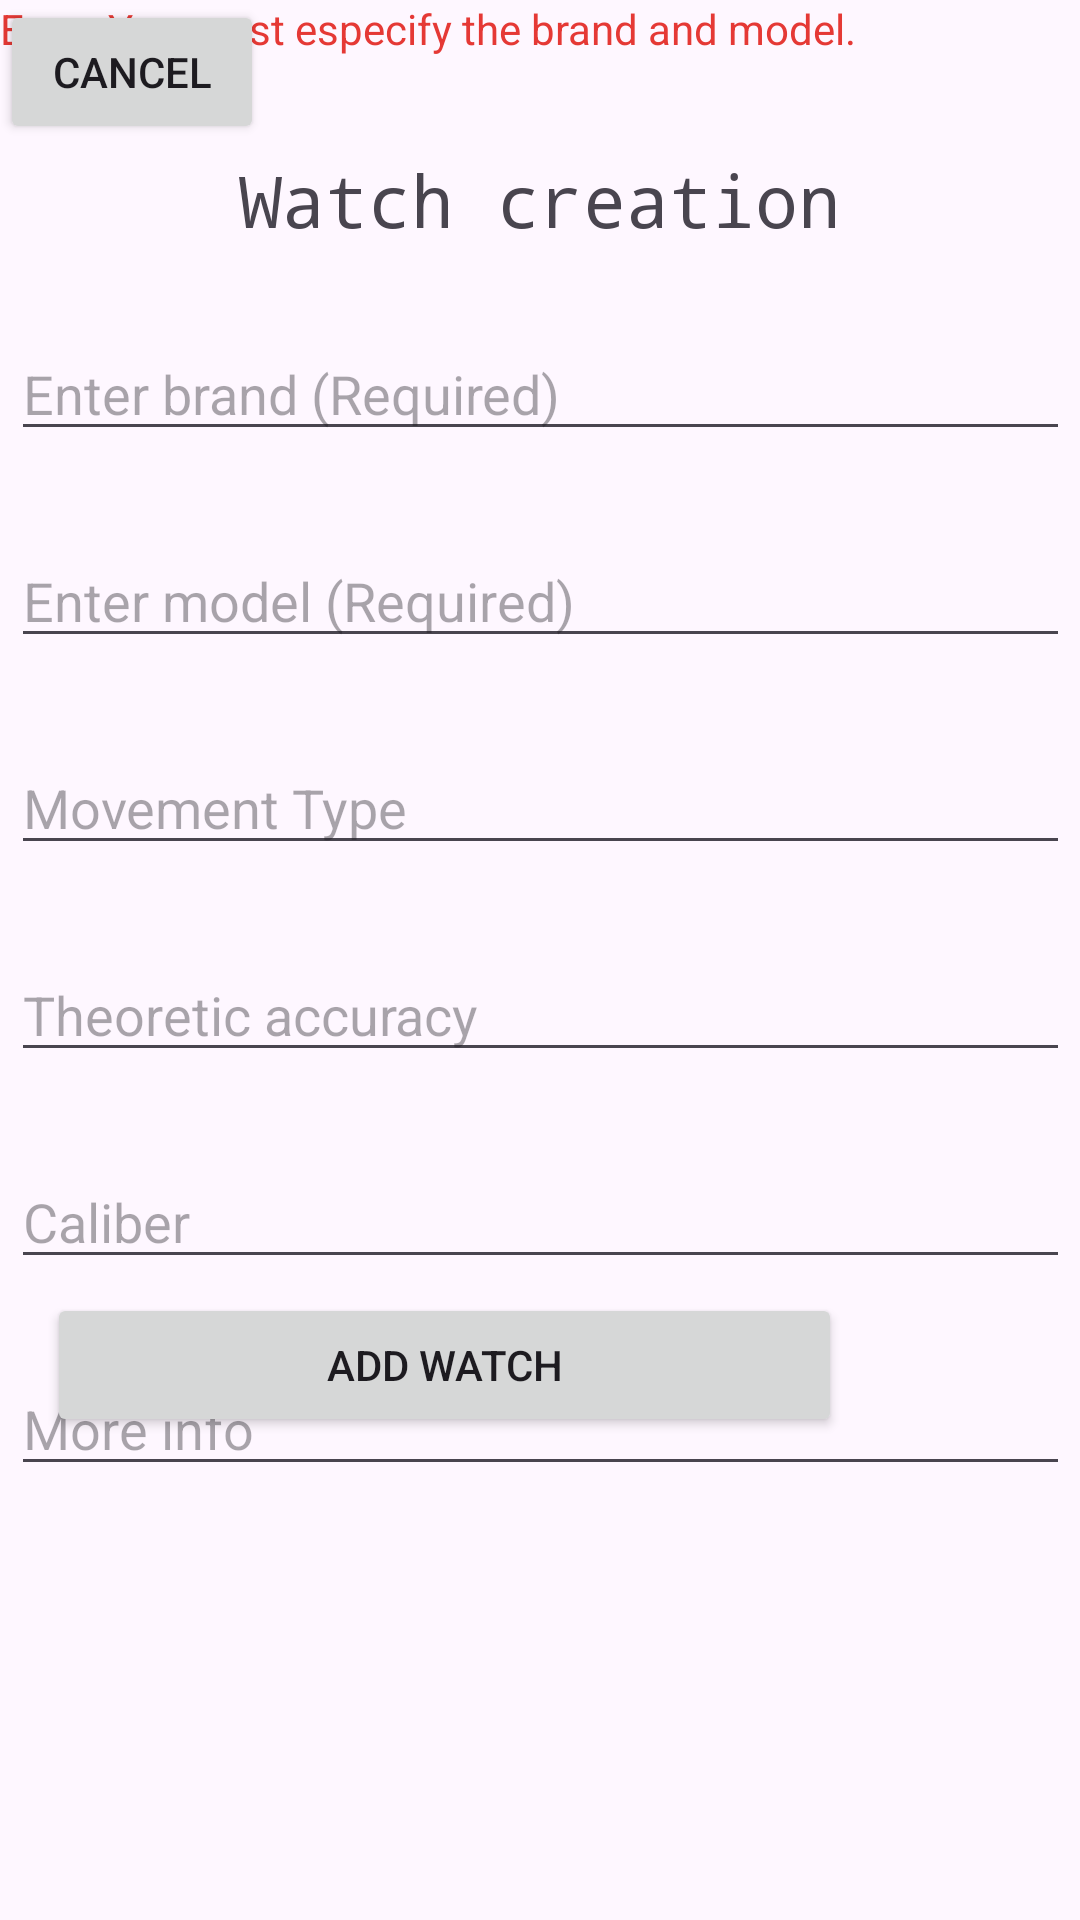

Here is an Android app screen rendered from its layout file. Give the layout XML and the strings, colors and styles it references.
<!-- AndroidManifest.xml: application theme Theme.KWatchManagerAndroid -->
<!-- res/layout/activity_watch_creation.xml -->
<?xml version="1.0" encoding="utf-8"?>
<androidx.constraintlayout.widget.ConstraintLayout xmlns:android="http://schemas.android.com/apk/res/android"
    xmlns:app="http://schemas.android.com/apk/res-auto"
    xmlns:tools="http://schemas.android.com/tools"
    android:id="@+id/main"
    android:layout_width="match_parent"
    android:layout_height="match_parent"
    tools:context=".WatchCreationActivity"
    tools:layout_editor_absoluteX="10dp"
    tools:layout_editor_absoluteY="17dp">

    <TextView
        android:id="@+id/textView"
        android:layout_width="wrap_content"
        android:layout_height="wrap_content"
        android:fontFamily="monospace"
        android:text="Watch creation"
        android:textSize="24sp"
        app:layout_constraintBottom_toBottomOf="parent"
        app:layout_constraintEnd_toEndOf="parent"
        app:layout_constraintStart_toStartOf="parent"
        app:layout_constraintTop_toTopOf="parent"
        app:layout_constraintVertical_bias="0.083" />

    <LinearLayout
        android:id="@+id/linearLayout"
        android:layout_width="353dp"
        android:layout_height="383dp"
        android:dividerPadding="@dimen/material_emphasis_medium"
        android:orientation="vertical"
        app:layout_constraintBottom_toBottomOf="parent"
        app:layout_constraintEnd_toEndOf="parent"
        app:layout_constraintStart_toStartOf="parent"
        app:layout_constraintTop_toTopOf="parent"
        app:layout_constraintVertical_bias="0.433">

        <com.google.android.material.textfield.TextInputEditText
            android:id="@+id/brandInput"
            android:layout_width="match_parent"
            android:layout_height="39dp"
            android:layout_marginBottom="30dp"
            android:hint="Enter brand (Required)" />

        <com.google.android.material.textfield.TextInputEditText
            android:id="@+id/modelInput"
            android:layout_width="match_parent"
            android:layout_height="39dp"
            android:layout_marginBottom="30dp"
            android:hint="Enter model (Required)" />

        <com.google.android.material.textfield.TextInputEditText
            android:id="@+id/tyInput"
            android:layout_width="match_parent"
            android:layout_height="39dp"
            android:layout_marginBottom="30dp"
            android:hint="Movement Type" />

        <com.google.android.material.textfield.TextInputEditText
            android:id="@+id/taInput"
            android:layout_width="match_parent"
            android:layout_height="39dp"
            android:layout_marginBottom="30dp"
            android:hint="Theoretic accuracy" />

        <com.google.android.material.textfield.TextInputEditText
            android:id="@+id/caliberInput"
            android:layout_width="match_parent"
            android:layout_height="39dp"
            android:layout_marginBottom="30dp"
            android:hint="Caliber" />

        <com.google.android.material.textfield.TextInputEditText
            android:id="@+id/moreInfoInput"
            android:layout_width="match_parent"
            android:layout_height="39dp"
            android:layout_marginBottom="30dp"
            android:hint="More info" />

    </LinearLayout>

    <Button
        android:id="@+id/addWatchButton"
        android:layout_width="265dp"
        android:layout_height="48dp"
        android:text="Add Watch"
        app:layout_constraintBottom_toBottomOf="parent"
        app:layout_constraintEnd_toEndOf="parent"
        app:layout_constraintHorizontal_bias="0.164"
        app:layout_constraintStart_toStartOf="parent"
        app:layout_constraintTop_toTopOf="parent"
        app:layout_constraintVertical_bias="0.728" />

    <Button
        android:id="@+id/cancelButton"
        android:layout_width="wrap_content"
        android:layout_height="wrap_content"
        android:text="Cancel"
        tools:layout_editor_absoluteX="295dp"
        tools:layout_editor_absoluteY="637dp" />

    <TextView
        android:id="@+id/statusTxt"
        android:layout_width="wrap_content"
        android:layout_height="wrap_content"
        android:text="Error. You must especify the brand and model."
        android:textColor="#E53935"
        tools:layout_editor_absoluteX="63dp"
        tools:layout_editor_absoluteY="177dp" />

</androidx.constraintlayout.widget.ConstraintLayout>
<!-- resources referenced by this layout -->
<resources>
  <style name="Theme.KWatchManagerAndroid" parent="Base.Theme.KWatchManagerAndroid" />
  <style name="Base.Theme.KWatchManagerAndroid" parent="Theme.Material3.DayNight.NoActionBar">
          
          
      </style>
</resources>
